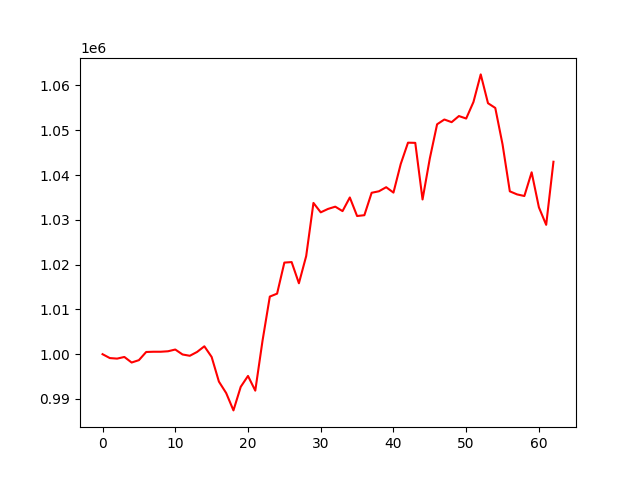

The table this chart was drawn from, first rows:
account_value, date, daily_return
1000000, 2021-04-09, 
999134, 2021-04-12, -0.0008661
999013, 2021-04-13, -0.0001212
999381, 2021-04-14, 0.0003683
998139, 2021-04-15, -0.001243
998670, 2021-04-16, 0.0005321
1000494, 2021-04-19, 0.001826
1000547, 2021-04-20, 5.335976423093136e-05
1000547, 2021-04-21, 2.463652548634343e-08
1000652, 2021-04-22, 0.000105
1001041, 2021-04-23, 0.0003892
999935, 2021-04-26, -0.001105
999644, 2021-04-27, -0.0002906
1000504, 2021-04-28, 0.0008601
1001762, 2021-04-29, 0.001257
999385, 2021-04-30, -0.002373
993880, 2021-05-06, -0.005508
991320, 2021-05-07, -0.002576
987450, 2021-05-10, -0.003904
992713, 2021-05-11, 0.00533
995144, 2021-05-12, 0.002449
991861, 2021-05-13, -0.003299
1003036, 2021-05-14, 0.01127
1012862, 2021-05-17, 0.009796
1013521, 2021-05-18, 0.0006504
1020453, 2021-05-19, 0.00684
1020565, 2021-05-20, 0.0001095
1015835, 2021-05-21, -0.004635
1021907, 2021-05-24, 0.005977
1033774, 2021-05-25, 0.01161
1031672, 2021-05-26, -0.002033
1032433, 2021-05-27, 0.0007374
1032938, 2021-05-28, 0.0004895
1031947, 2021-05-31, -0.00096
1034993, 2021-06-01, 0.002952
1030853, 2021-06-02, -0.004
1031033, 2021-06-03, 0.0001743
1036040, 2021-06-04, 0.004856
1036374, 2021-06-07, 0.0003224
1037284, 2021-06-08, 0.0008784
1036082, 2021-06-09, -0.001159
1042465, 2021-06-10, 0.006161
1047228, 2021-06-11, 0.004569
1047187, 2021-06-15, -3.926894117400881e-05
1034547, 2021-06-16, -0.01207
1043710, 2021-06-17, 0.008857
1051330, 2021-06-18, 0.007301
1052401, 2021-06-21, 0.001019
1051808, 2021-06-22, -0.000564
1053172, 2021-06-23, 0.001297
1052620, 2021-06-24, -0.0005243
1056306, 2021-06-25, 0.003502
1062472, 2021-06-28, 0.005837
1056038, 2021-06-29, -0.006055
1054983, 2021-06-30, -0.0009996
1046851, 2021-07-01, -0.007707
1036364, 2021-07-02, -0.01002
1035676, 2021-07-05, -0.0006634
1035319, 2021-07-06, -0.0003454
1040611, 2021-07-07, 0.005111
... 3 more rows
